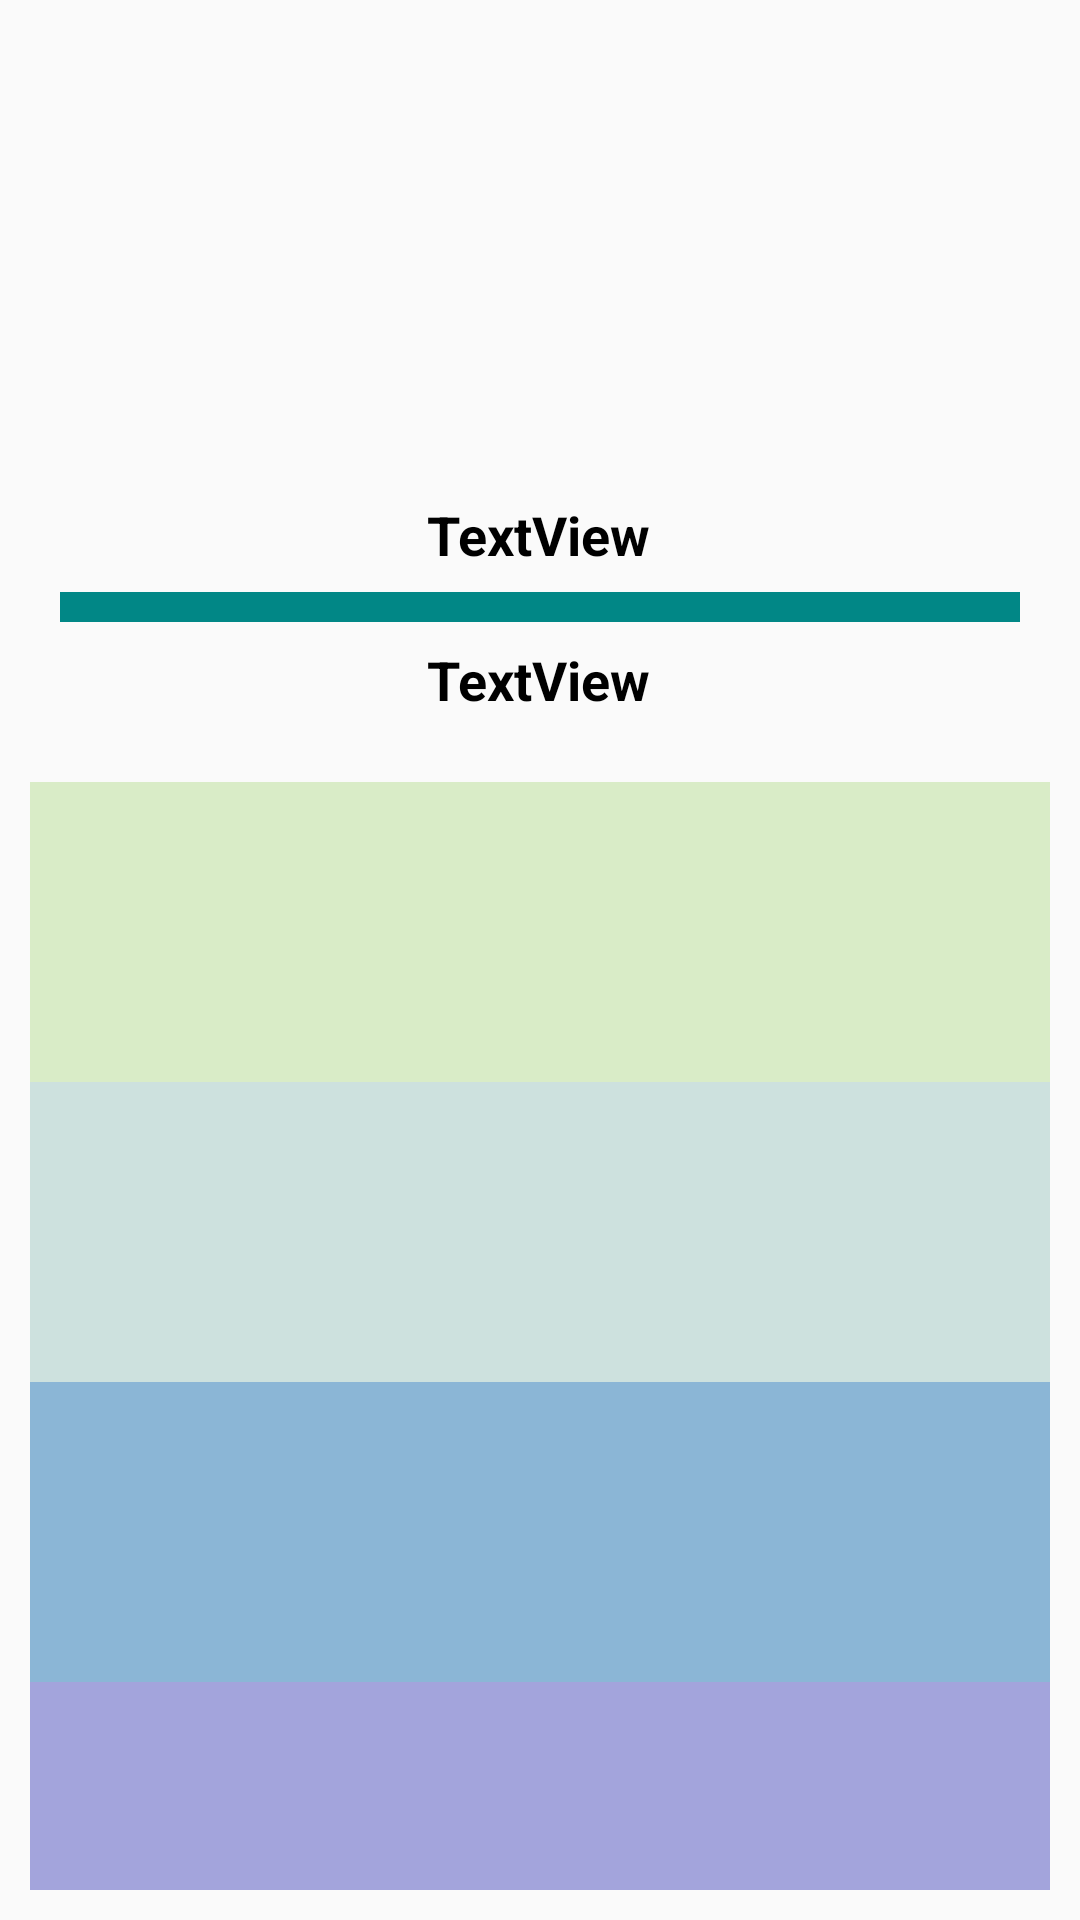

Android layout source for this screen:
<!-- AndroidManifest.xml: application theme Theme.RozkladKpiRemake -->
<!-- res/layout/activity_main.xml -->
<?xml version="1.0" encoding="utf-8"?>
<androidx.constraintlayout.widget.ConstraintLayout xmlns:android="http://schemas.android.com/apk/res/android"
    xmlns:app="http://schemas.android.com/apk/res-auto"
    xmlns:tools="http://schemas.android.com/tools"
    android:layout_width="match_parent"
    android:layout_height="match_parent"
    tools:context=".MainActivity">

    <ImageView
        android:id="@+id/kpi_logo"
        android:layout_width="139dp"
        android:layout_height="118dp"
        android:layout_marginTop="24dp"
        app:layout_constraintEnd_toEndOf="parent"
        app:layout_constraintStart_toStartOf="parent"
        app:layout_constraintTop_toTopOf="parent"
        app:srcCompat="@drawable/kpi_logo" />

    <TextView
        android:id="@+id/under_logo_text"
        android:layout_width="wrap_content"
        android:layout_height="wrap_content"
        android:layout_marginTop="24dp"
        android:text="TextView"
        android:textColor="@color/black"
        android:textSize="18sp"
        android:textStyle="bold"
        app:layout_constraintEnd_toEndOf="parent"
        app:layout_constraintHorizontal_bias="0.498"
        app:layout_constraintStart_toStartOf="parent"
        app:layout_constraintTop_toBottomOf="@+id/kpi_logo" />

    <TextView
        android:id="@+id/topic_text"
        android:layout_width="wrap_content"
        android:layout_height="wrap_content"
        android:layout_marginTop="24dp"
        android:text="TextView"
        android:textColor="@color/black"
        android:textSize="18sp"
        android:textStyle="bold"
        app:layout_constraintEnd_toEndOf="parent"
        app:layout_constraintHorizontal_bias="0.498"
        app:layout_constraintStart_toStartOf="parent"
        app:layout_constraintTop_toBottomOf="@+id/under_logo_text" />

    <LinearLayout
        android:id="@+id/line"
        android:layout_width="match_parent"
        android:layout_height="10dp"
        android:layout_marginStart="20dp"
        android:layout_marginTop="8dp"
        android:layout_marginEnd="20dp"
        android:layout_marginBottom="8dp"
        android:background="@color/teal_700"
        android:orientation="vertical"
        app:layout_constraintBottom_toTopOf="@+id/topic_text"
        app:layout_constraintEnd_toEndOf="parent"
        app:layout_constraintStart_toStartOf="parent"
        app:layout_constraintTop_toBottomOf="@+id/under_logo_text"></LinearLayout>

    <LinearLayout
        android:layout_width="match_parent"
        android:layout_height="0dp"
        android:layout_marginTop="12dp"
        android:orientation="vertical"
        android:padding="10dp"
        app:layout_constraintBottom_toBottomOf="parent"
        app:layout_constraintEnd_toEndOf="parent"
        app:layout_constraintStart_toStartOf="parent"
        app:layout_constraintTop_toBottomOf="@+id/topic_text">

        <LinearLayout
            android:layout_width="match_parent"
            android:layout_height="100dp"
            android:background="#D9ECC7"
            android:orientation="horizontal"></LinearLayout>

        <LinearLayout
            android:layout_width="match_parent"
            android:layout_height="100dp"
            android:background="#CDE1DE"
            android:orientation="horizontal"></LinearLayout>

        <LinearLayout
            android:layout_width="match_parent"
            android:layout_height="100dp"
            android:background="#8BB6D6"
            android:orientation="horizontal"></LinearLayout>

        <LinearLayout
            android:layout_width="match_parent"
            android:layout_height="100dp"
            android:background="#A3A4DC"
            android:orientation="horizontal"></LinearLayout>
    </LinearLayout>

</androidx.constraintlayout.widget.ConstraintLayout>
<!-- resources referenced by this layout -->
<resources>
  <color name="black">#FF000000</color>
  <color name="teal_700">#FF018786</color>
  <style name="Theme.RozkladKpiRemake" parent="Theme.AppCompat.Light.NoActionBar">
          
          <item name="colorPrimary">@color/purple_500</item>
          <item name="colorPrimaryVariant">@color/purple_700</item>
          <item name="colorOnPrimary">@color/white</item>
          
          <item name="colorSecondary">@color/teal_200</item>
          <item name="colorSecondaryVariant">@color/teal_700</item>
          <item name="colorOnSecondary">@color/black</item>
          
          <item name="android:statusBarColor" tools:targetApi="l">?attr/colorPrimaryVariant</item>
          
      </style>
  <color name="purple_500">#FF6200EE</color>
  <color name="purple_700">#FF3700B3</color>
  <color name="white">#FFFFFFFF</color>
  <color name="teal_200">#FF03DAC5</color>
</resources>
